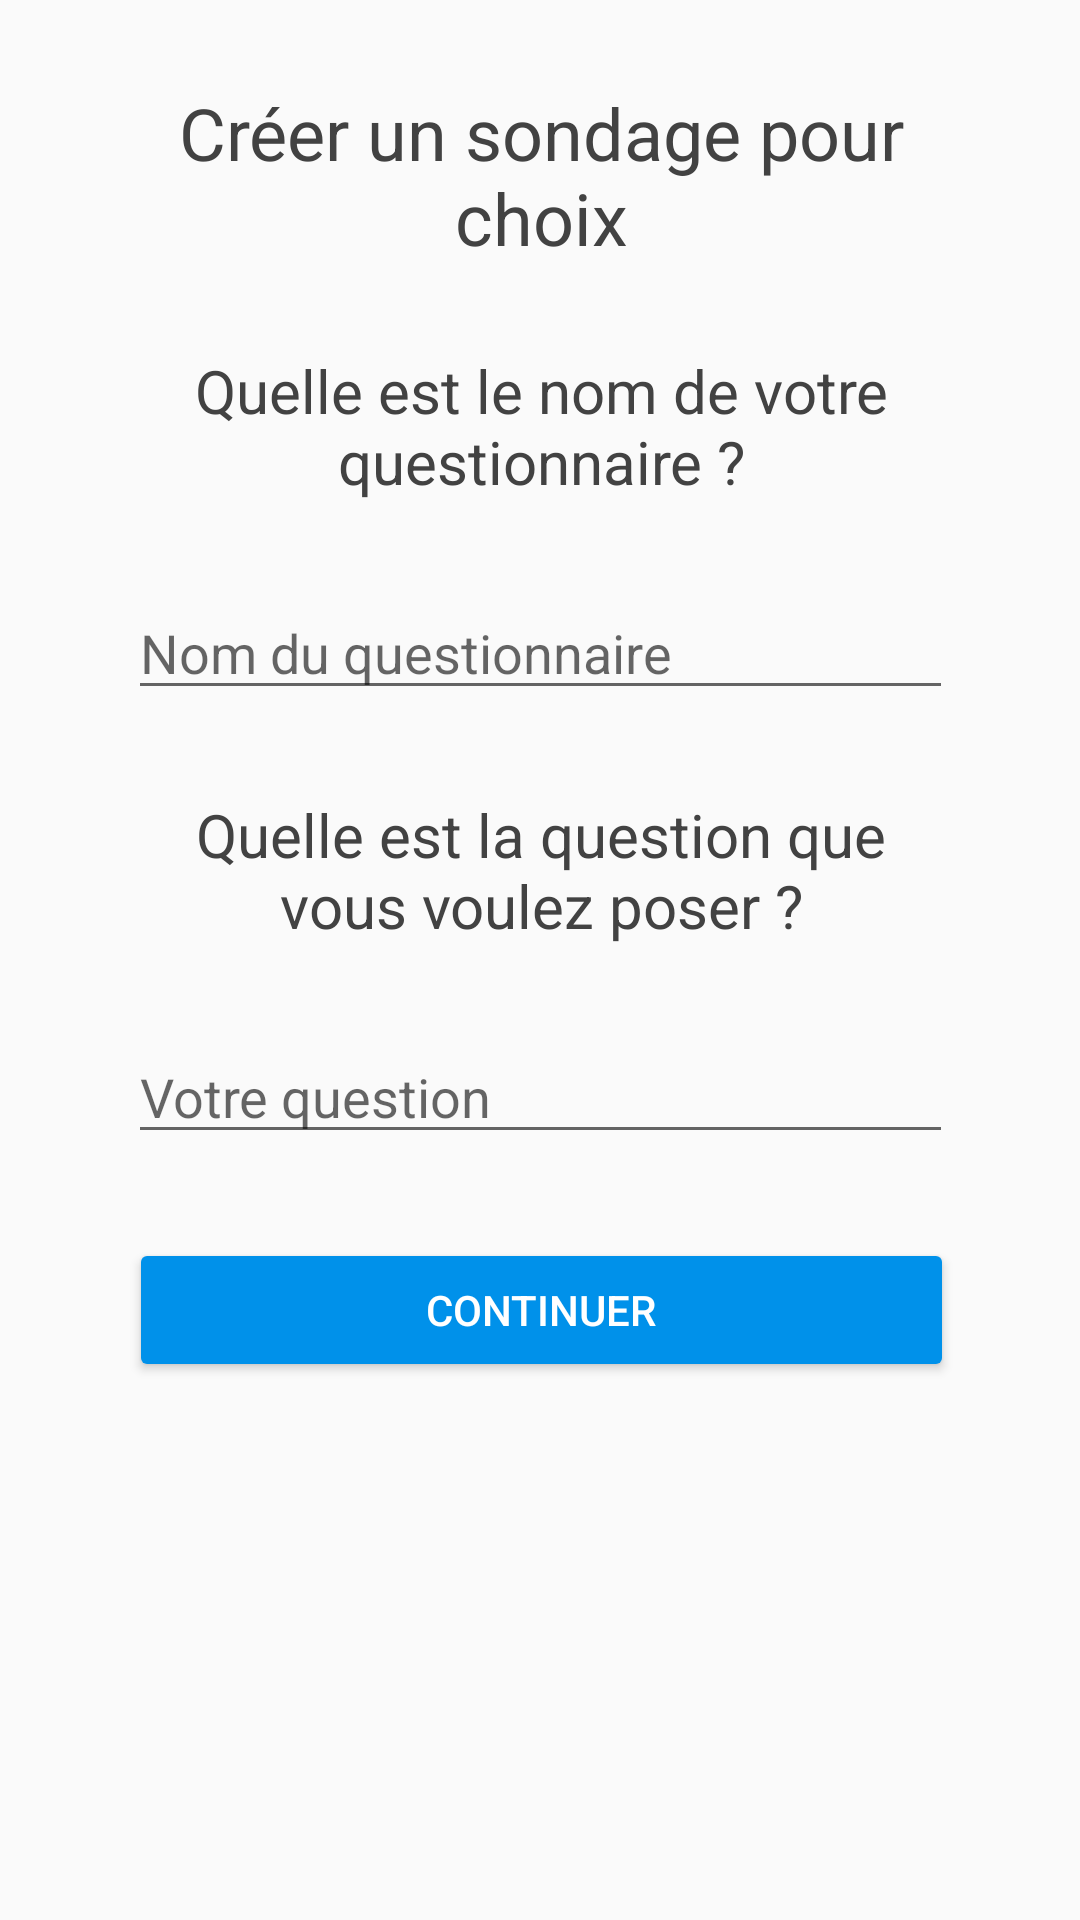

The Android layout XML behind this screen, and the referenced resources:
<!-- AndroidManifest.xml: application theme AppTheme -->
<!-- res/layout/creation_sondage_choix.xml -->
<?xml version="1.0" encoding="utf-8"?>
<android.support.constraint.ConstraintLayout
    xmlns:android="http://schemas.android.com/apk/res/android"
    xmlns:app="http://schemas.android.com/apk/res-auto"
    xmlns:tools="http://schemas.android.com/tools"
    android:layout_width="match_parent"
    android:layout_height="match_parent">

    <TextView
        android:id="@+id/textView8"
        android:layout_width="275dp"
        android:layout_height="wrap_content"
        android:layout_marginTop="28dp"
        android:gravity="center"
        android:text="Créer un sondage pour choix"
        android:textColor="@color/black"
        android:textSize="24sp"
        app:layout_constraintHorizontal_bias="0.504"
        app:layout_constraintLeft_toLeftOf="parent"
        app:layout_constraintRight_toRightOf="parent"
        app:layout_constraintTop_toTopOf="parent" />

    <Button
        android:id="@+id/button10"
        android:layout_width="275dp"
        android:layout_height="wrap_content"
        android:layout_marginEnd="8dp"
        android:layout_marginStart="8dp"
        android:layout_marginTop="28dp"
        android:text="Continuer"
        app:layout_constraintEnd_toEndOf="parent"
        app:layout_constraintHorizontal_bias="0.505"
        app:layout_constraintStart_toStartOf="parent"
        app:layout_constraintTop_toBottomOf="@+id/editText8" />

    <EditText
        android:id="@+id/editText7"
        android:layout_width="275dp"
        android:layout_height="wrap_content"
        android:layout_marginEnd="8dp"
        android:layout_marginStart="8dp"
        android:layout_marginTop="28dp"
        android:ems="10"
        android:hint="Nom du questionnaire"
        android:inputType="textPersonName"
        app:layout_constraintEnd_toEndOf="parent"
        app:layout_constraintStart_toStartOf="parent"
        app:layout_constraintTop_toBottomOf="@+id/textView27" />

    <EditText
        android:id="@+id/editText8"
        android:layout_width="275dp"
        android:layout_height="wrap_content"
        android:layout_marginEnd="8dp"
        android:layout_marginStart="8dp"
        android:layout_marginTop="28dp"
        android:ems="10"
        android:hint="Votre question"
        android:inputType="textPersonName"
        app:layout_constraintEnd_toEndOf="parent"
        app:layout_constraintStart_toStartOf="parent"
        app:layout_constraintTop_toBottomOf="@+id/textView28" />

    <TextView
        android:id="@+id/textView27"
        android:layout_width="275dp"
        android:layout_height="wrap_content"
        android:layout_marginEnd="8dp"
        android:layout_marginStart="8dp"
        android:layout_marginTop="28dp"
        android:gravity="center"
        android:text="Quelle est le nom de votre questionnaire ?"
        android:textColor="@color/black"
        android:textSize="20sp"
        app:layout_constraintEnd_toEndOf="parent"
        app:layout_constraintHorizontal_bias="0.505"
        app:layout_constraintStart_toStartOf="parent"
        app:layout_constraintTop_toBottomOf="@+id/textView8" />

    <TextView
        android:id="@+id/textView28"
        android:layout_width="275dp"
        android:layout_height="wrap_content"
        android:layout_marginEnd="8dp"
        android:layout_marginStart="8dp"
        android:layout_marginTop="28dp"
        android:gravity="center"
        android:text="Quelle est la question que vous voulez poser ?"
        android:textColor="@color/black"
        android:textSize="20sp"
        app:layout_constraintEnd_toEndOf="parent"
        app:layout_constraintHorizontal_bias="0.505"
        app:layout_constraintStart_toStartOf="parent"
        app:layout_constraintTop_toBottomOf="@+id/editText7" />

</android.support.constraint.ConstraintLayout>
<!-- resources referenced by this layout -->
<resources>
  <color name="black">#424242</color>
  <style name="AppTheme" parent="Theme.AppCompat.Light.DarkActionBar">
          
          <item name="colorPrimary">@color/colorPrimary</item>
          <item name="colorPrimaryDark">@color/colorPrimaryDark</item>
          <item name="colorAccent">@color/colorAccent</item>
          <item name="android:navigationBarColor">?android:attr/colorPrimaryDark</item>
          <item name="android:buttonStyle">@style/Widget.AppCompat.Button.Colored</item>
      </style>
  <color name="colorPrimary">#0091ea</color>
  <color name="colorPrimaryDark">#0277bd</color>
  <color name="colorAccent">#0091ea</color>
</resources>
